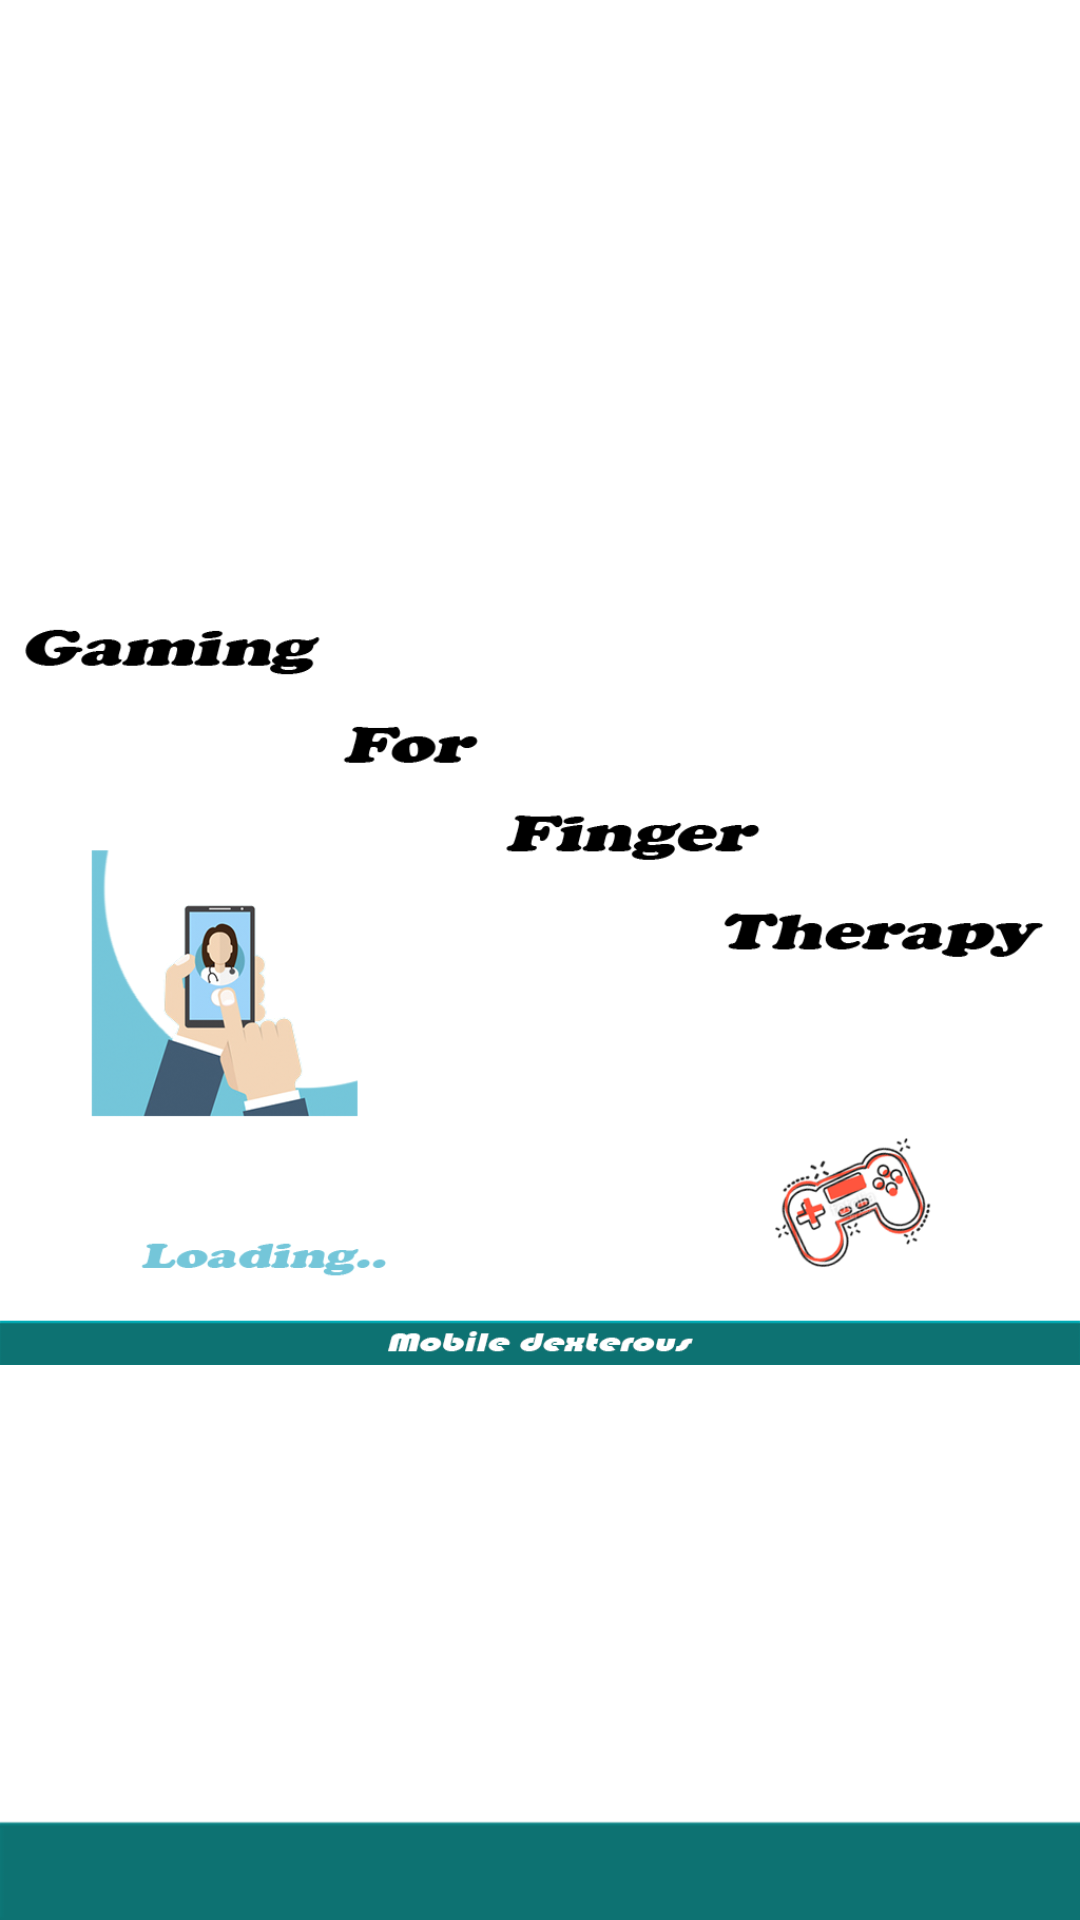

Reconstruct the res/layout file that produces this screen, plus the resources it refers to.
<!-- AndroidManifest.xml: application theme AppTheme -->
<!-- res/layout/activity_game_splash.xml -->
<?xml version="1.0" encoding="utf-8"?>
<android.support.constraint.ConstraintLayout xmlns:android="http://schemas.android.com/apk/res/android"
    xmlns:app="http://schemas.android.com/apk/res-auto"
    xmlns:tools="http://schemas.android.com/tools"
    android:layout_width="match_parent"
    android:layout_height="match_parent"
    tools:context=".GameSplash"
    android:background="@drawable/white_bg">

    <ImageView
        android:layout_width="match_parent"
        android:layout_height="match_parent"
        android:src="@drawable/game_splash_bg" />

    <ImageView
        android:id="@+id/txt_1"
        android:layout_width="match_parent"
        android:layout_height="match_parent"
        android:src="@drawable/game_splash_t1" />

    <ImageView
        android:id="@+id/txt_2"
        android:layout_width="match_parent"
        android:layout_height="match_parent"
        android:src="@drawable/game_splash_t2" />

    <ImageView
        android:id="@+id/txt_3"
        android:layout_width="match_parent"
        android:layout_height="match_parent"
        android:src="@drawable/game_splash_t3" />

    <ImageView
        android:id="@+id/txt_4"
        android:layout_width="match_parent"
        android:layout_height="match_parent"
        android:src="@drawable/game_splash_t4" />

    <ImageView
        android:id="@+id/loading_1"
        android:layout_width="match_parent"
        android:layout_height="match_parent"
        android:src="@drawable/game_splash_l1" />

    <ImageView
        android:id="@+id/loading_2"
        android:layout_width="match_parent"
        android:layout_height="match_parent"
        android:visibility="invisible"
        android:src="@drawable/game_splash_l2" />



</android.support.constraint.ConstraintLayout>
<!-- resources referenced by this layout -->
<resources>
  <!-- drawable game_splash_bg: png bitmap (drawable, 114219 bytes) -->
  <!-- drawable game_splash_l1: png bitmap (drawable, 37732 bytes) -->
  <!-- drawable game_splash_l2: png bitmap (drawable, 37764 bytes) -->
  <!-- drawable game_splash_t1: png bitmap (drawable, 38021 bytes) -->
  <!-- drawable game_splash_t2: png bitmap (drawable, 36606 bytes) -->
  <!-- drawable game_splash_t3: png bitmap (drawable, 37662 bytes) -->
  <!-- drawable game_splash_t4: png bitmap (drawable, 38103 bytes) -->
  <!-- drawable white_bg: png bitmap (drawable, 35333 bytes) -->
  <style name="AppTheme" parent="Theme.AppCompat.Light.NoActionBar">
          
          <item name="colorPrimary">@color/colorPrimary</item>
          <item name="colorPrimaryDark">@color/colorPrimaryDark</item>
          <item name="colorAccent">@color/colorAccent</item>
          <item name="android:windowNoTitle">true</item>
          <item name="android:windowFullscreen">true</item>
          <item name="android:windowEnableSplitTouch">false</item>
          <item name="android:splitMotionEvents">false</item>
      </style>
  <color name="colorPrimary">#00574B</color>
  <color name="colorPrimaryDark">#000000</color>
  <color name="colorAccent">#FF4081</color>
</resources>
